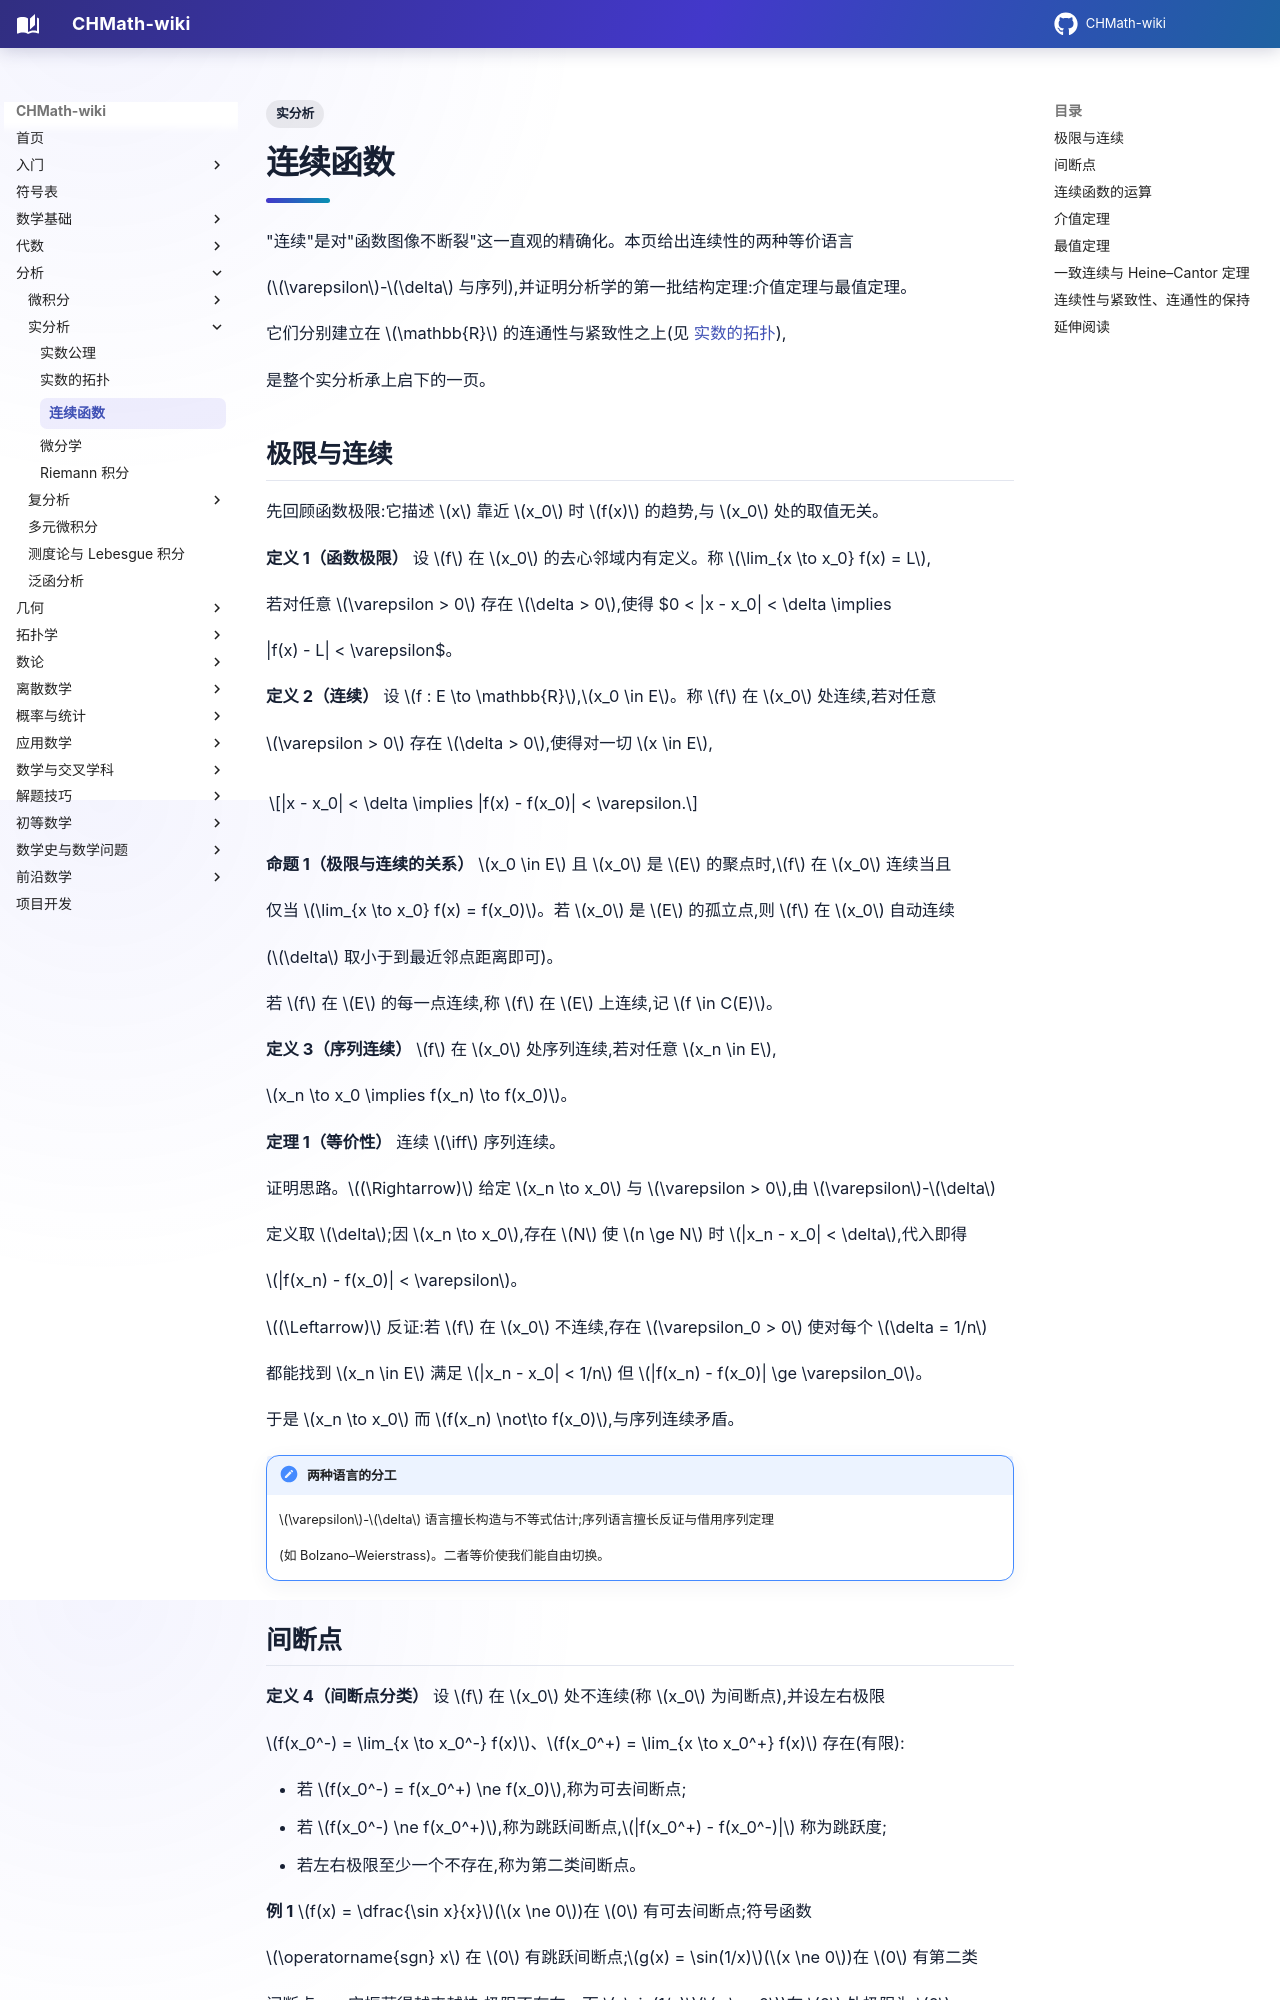

repository: FinParker/CHMath-wiki · page: analysis/real/continuity/index.html · generator: mkdocs

---
title: 连续函数
tags:
  - 实分析
---

# 连续函数

"连续"是对"函数图像不断裂"这一直观的精确化。本页给出连续性的两种等价语言

($\varepsilon$-$\delta$ 与序列),并证明分析学的第一批结构定理:介值定理与最值定理。

它们分别建立在 $\mathbb{R}$ 的连通性与紧致性之上(见 [实数的拓扑](topology_of_r.md)),

是整个实分析承上启下的一页。

## 极限与连续

先回顾函数极限:它描述 $x$ 靠近 $x_0$ 时 $f(x)$ 的趋势,与 $x_0$ 处的取值无关。

**定义 1（函数极限）** 设 $f$ 在 $x_0$ 的去心邻域内有定义。称 $\lim_{x \to x_0} f(x) = L$,

若对任意 $\varepsilon > 0$ 存在 $\delta > 0$,使得 $0 < |x - x_0| < \delta \implies

|f(x) - L| < \varepsilon$。

**定义 2（连续）** 设 $f : E \to \mathbb{R}$,$x_0 \in E$。称 $f$ 在 $x_0$ 处连续,若对任意

$\varepsilon > 0$ 存在 $\delta > 0$,使得对一切 $x \in E$,

$$|x - x_0| < \delta \implies |f(x) - f(x_0)| < \varepsilon.$$

**命题 1（极限与连续的关系）** $x_0 \in E$ 且 $x_0$ 是 $E$ 的聚点时,$f$ 在 $x_0$ 连续当且

仅当 $\lim_{x \to x_0} f(x) = f(x_0)$。若 $x_0$ 是 $E$ 的孤立点,则 $f$ 在 $x_0$ 自动连续

($\delta$ 取小于到最近邻点距离即可)。

若 $f$ 在 $E$ 的每一点连续,称 $f$ 在 $E$ 上连续,记 $f \in C(E)$。

**定义 3（序列连续）** $f$ 在 $x_0$ 处序列连续,若对任意 $x_n \in E$,

$x_n \to x_0 \implies f(x_n) \to f(x_0)$。

**定理 1（等价性）** 连续 $\iff$ 序列连续。

证明思路。$(\Rightarrow)$ 给定 $x_n \to x_0$ 与 $\varepsilon > 0$,由 $\varepsilon$-$\delta$

定义取 $\delta$;因 $x_n \to x_0$,存在 $N$ 使 $n \ge N$ 时 $|x_n - x_0| < \delta$,代入即得

$|f(x_n) - f(x_0)| < \varepsilon$。

$(\Leftarrow)$ 反证:若 $f$ 在 $x_0$ 不连续,存在 $\varepsilon_0 > 0$ 使对每个 $\delta = 1/n$

都能找到 $x_n \in E$ 满足 $|x_n - x_0| < 1/n$ 但 $|f(x_n) - f(x_0)| \ge \varepsilon_0$。

于是 $x_n \to x_0$ 而 $f(x_n) \not\to f(x_0)$,与序列连续矛盾。

!!! note "两种语言的分工"

    $\varepsilon$-$\delta$ 语言擅长构造与不等式估计;序列语言擅长反证与借用序列定理

    (如 Bolzano–Weierstrass)。二者等价使我们能自由切换。
